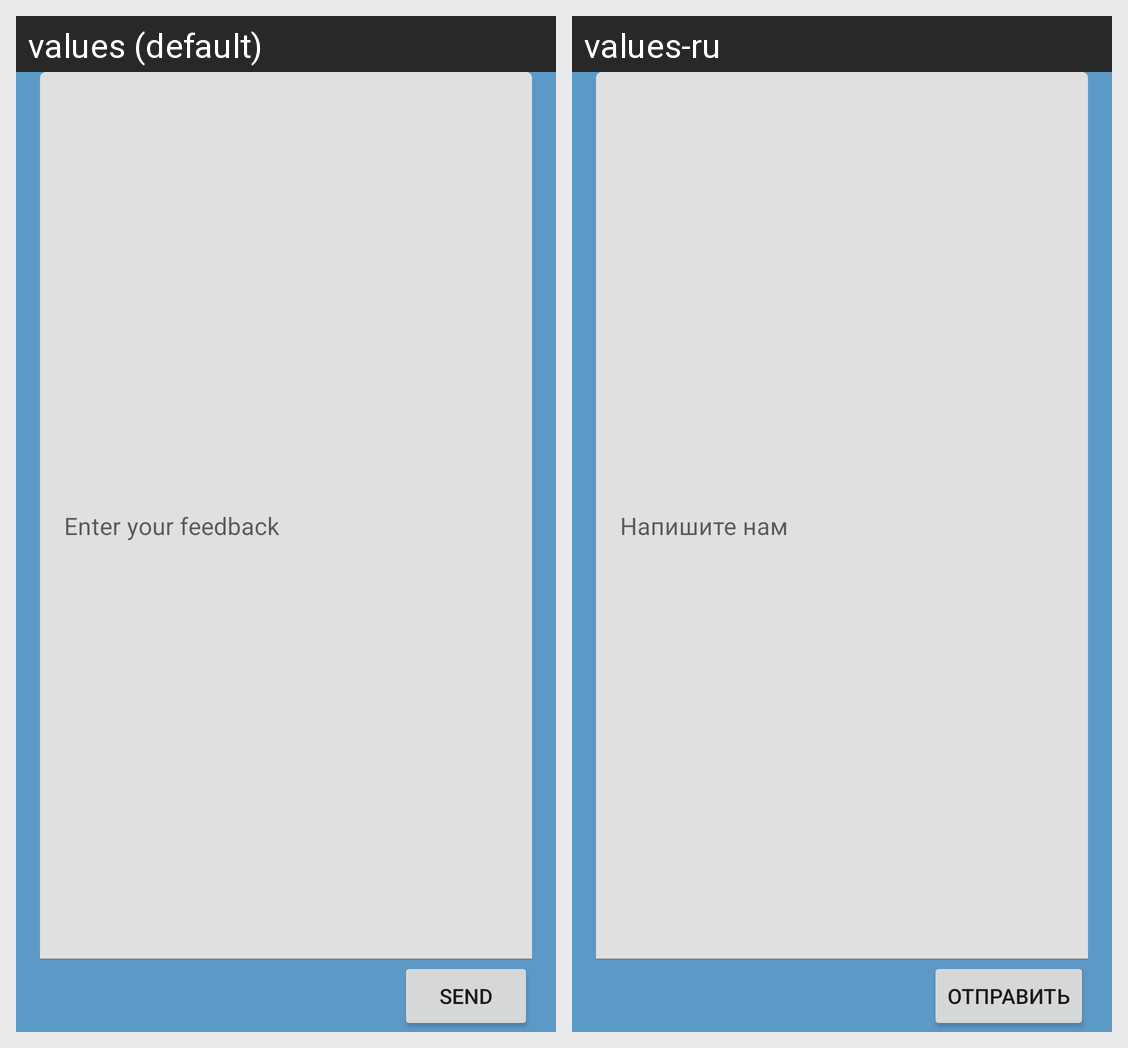

Strings drawn on this Android screen and how each of the app's shown locales translates them:
Android screen res/layout/fragment_feedback.xml rendered under 2 locales, left to right: values (default), values-ru. Device: Nexus 5 (rendered at 1080×1920; each locale shown at half size, 540×960, under a caption strip naming it); theme LightTheme.NoActionBar.
Strings drawn on this screen, with the default value and each locale's value (text and hints the layout hard-codes, and strings that could not be matched under every locale, appear in the picture but are not listed):

enter_your_feedback
  values: Enter your feedback
  values-ru: Напишите нам

send
  values: Send
  values-ru: Отправить
